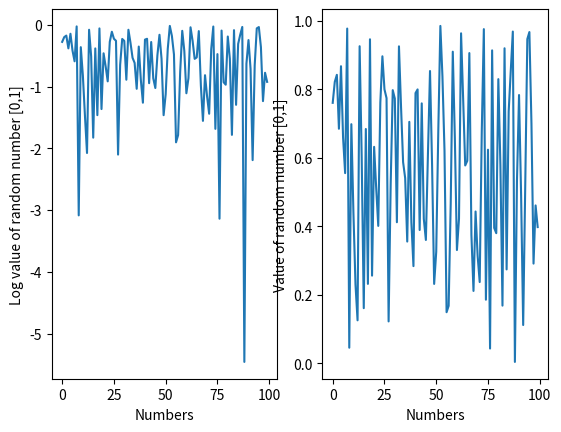

Recreate this plot in Python.
from random import *
import numpy as np
from matplotlib import  pyplot as plt

class probabilityModel:
    randomVariable = []
    def __init__(self):
        print("Constructor Called!!")

        randomVariable = np.random.rand(100)
        #randomVariable = random()
        self.__plotProbs(randomVariable)
        

    def generateModel(self):
        print("Generate Model")

    def __plotProbs(self, randomVal):
        print(randomVal)

        fig, (ax1, ax2) = plt.subplots(1, 2)
        print("Max value ", max(randomVal))
        print("Mean value ", np.mean((randomVal)))
        ax1.set_xlabel('Numbers')
        ax1.set_ylabel('Log value of random number [0,1]')
        ax2.set_xlabel('Numbers')
        ax2.set_ylabel('Value of random number [0,1]')
        ax1.plot(np.log(randomVal))
        ax2.plot(randomVal)
        plt.show()


if __name__ == '__main__':
    probm = probabilityModel()
    #probm.generateModel()
